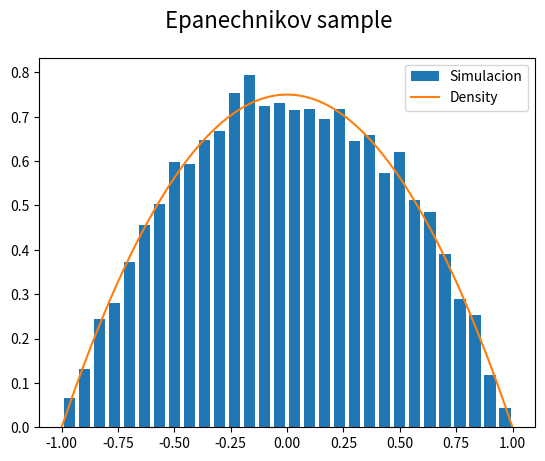

Python code for this plot:
# ---------------------------------------------------------------------------------------------------------------------
# The Epanechnikov rescaled kernel has a symmetric PMF given by f_e(x) = (3 / 4) * (1 - x ** 2) for x in [-1, 1].
# The following algorithm generates samples of this distribution, we are to code it and prove that they are indeed
# similar if not the same. The algorithm is as follows,
#   -Generate three iid uniform variables U1, U2, U3 on (-1, 1)
#   - if |U3| >= |U2| and |U3| >= |U1| choose U2, otherwise choose U3.
# ---------------------------------------------------------------------------------------------------------------------

import numpy as np
import matplotlib.pyplot as plt

# First we create a function that generates a sample of the Epanechnikov distribution using the algorithm mentioned


def gen_epanechnikov(size):
    S = np.zeros(size)
    for i in range(size):
        u1 = np.random.uniform(-1, 1)
        u2 = np.random.uniform(-1, 1)
        u3 = np.random.uniform(-1, 1)
        S[i] = u2 if abs(u3) >= abs(u2) and abs(u3) >= abs(u1) else u3
    return S

# Then we create a function for the actual probability mass function of the given kernel, namely
# f_e(x) = (3 / 4) * (1 - x ** 2)


def f_epanechnikov(size, bounds):
    t = np.linspace(bounds[0], bounds[1], size)
    f = (3 / 4) * (1 - t ** 2)
    return t, f

# Now we create a function that creates a histogram for the generated sample and plots the kernel.


def ep_comp_plot(sample_size, pmf_bounds):
    ep_sim = gen_epanechnikov(sample_size)
    t, f = f_epanechnikov(sample_size, pmf_bounds)
    ep = plt.figure(0)
    plt.hist(ep_sim, density=True, bins=30, rwidth=0.75, range=pmf_bounds, label='Simulacion')
    plt.plot(t, f, label='Density')
    ep.suptitle('Epanechnikov sample', fontsize=16)
    plt.legend(loc='best')
    plt.show()

# Running the program
sample_size = 10000
pmf_bounds = (-1, 1)
ep_comp_plot(sample_size, pmf_bounds)
